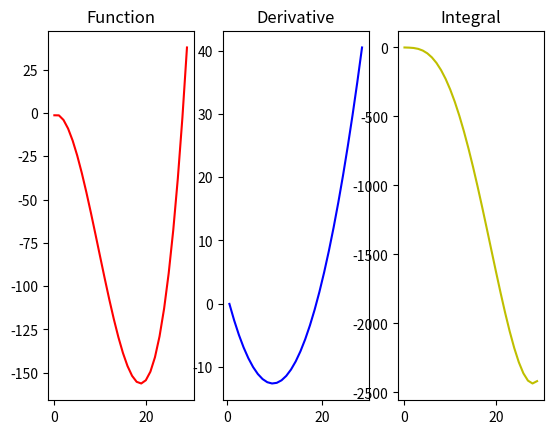

This chart was generated by the following Python code:
import matplotlib.pyplot as plt
import numpy as np
import scipy
from scipy.integrate import quad

#define function with range
def func(x):
    return ((1/20)*((x-3) ** 3) - (x ** 2))

upperlimit = 30
lowerlimit = 0
step = 1
x = np.array(range(lowerlimit, upperlimit, step))
y = func(x)


#storing x and y into data frame and plotting it
data = {
        'x': x,
        'y': y  
        }
plt.subplot(1,3,1)
plt.title('Function')
plt.plot(data['x'] , data['y'], 'r')


#finding the derivative and plotting it
data['yder'] = np.diff(data['y']) / np.diff(data['x'])
data['xder'] = (np.array(data['x'])[:-1] + np.array(data['x'])[1:]) / 2
plt.subplot(1,3,2)
plt.title('Derivative')
plt.plot(data['xder'], data['yder'], 'b')


#making array and inputing the integral of n into the array
integral = [0] * 30 

for n in range(lowerlimit, upperlimit, 1):
    if n <= upperlimit:
        res, err = quad(func, 0, n)
        integral[n] = res
        n += 1
plt.subplot(1,3,3)
plt.title('Integral')
plt.plot(x , integral, 'y')
